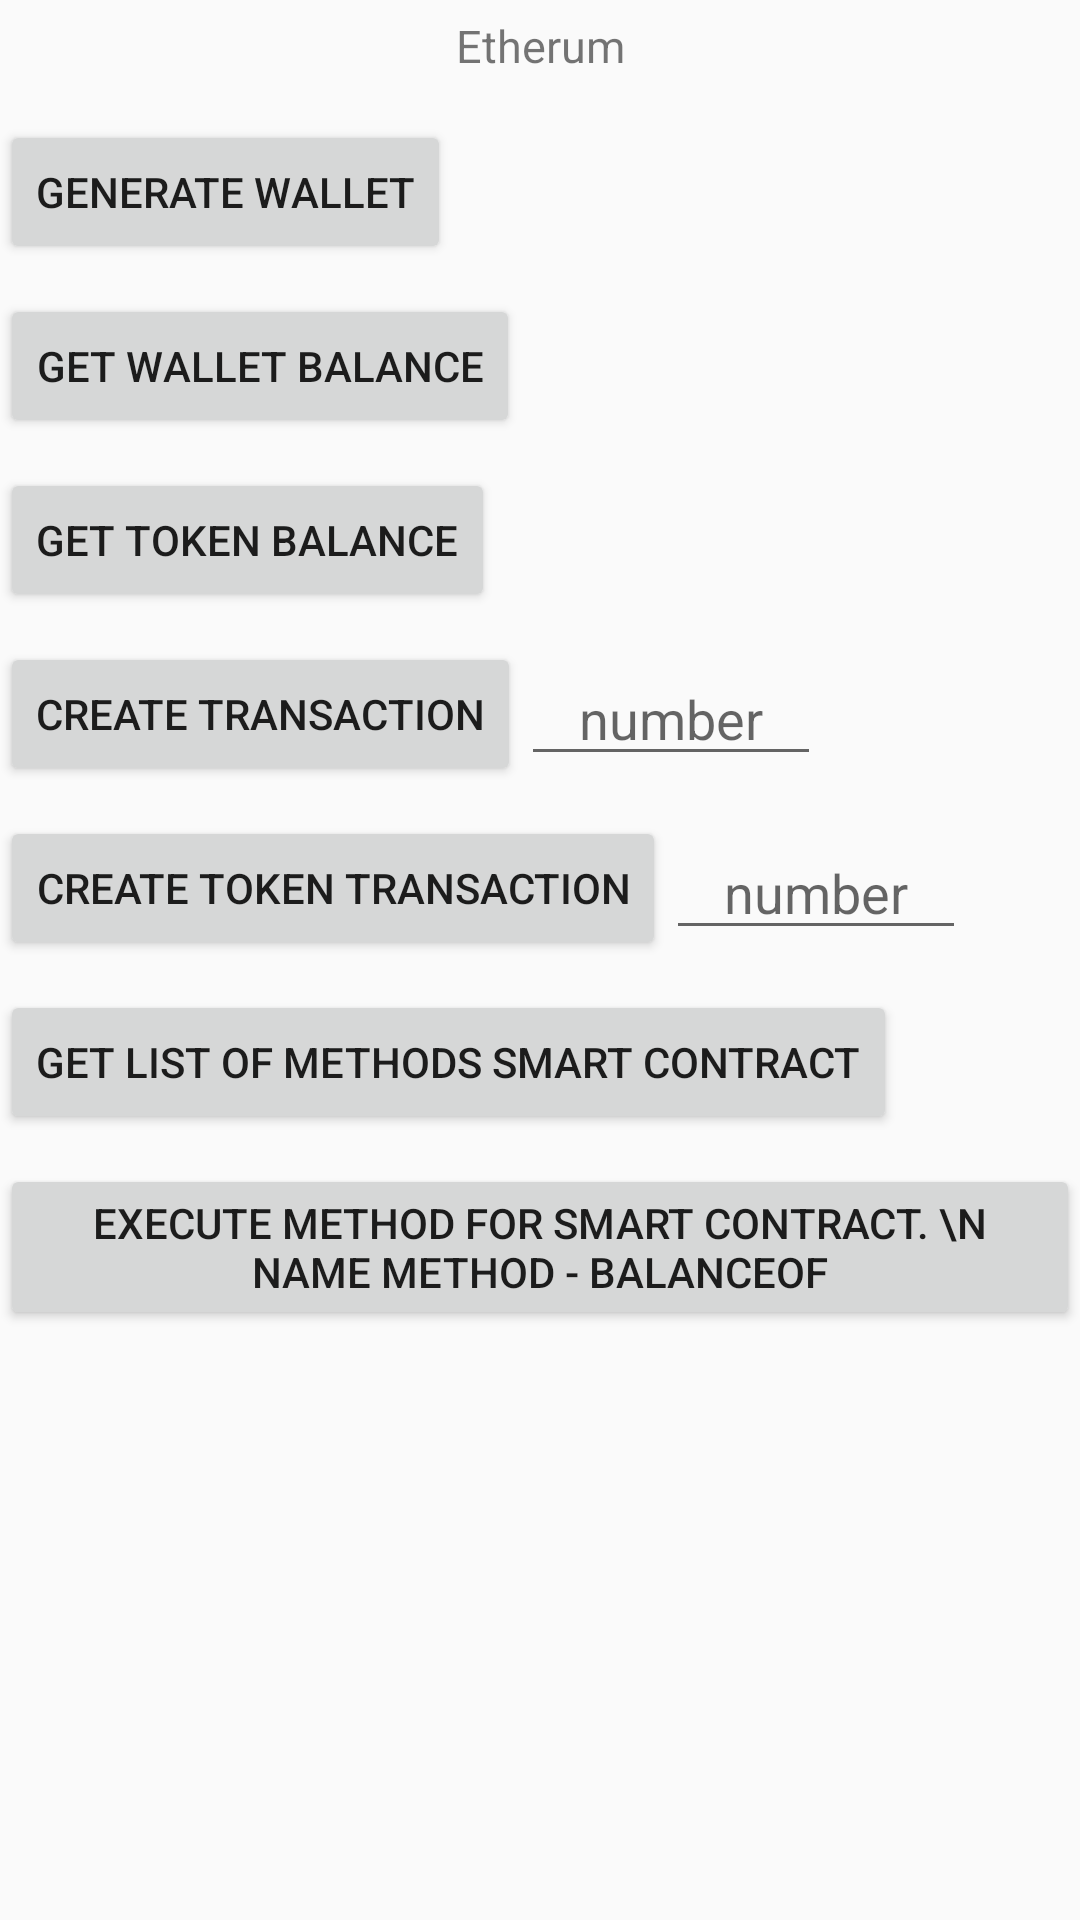

Layout XML and referenced resources for this Android screen:
<!-- AndroidManifest.xml: application theme AppTheme -->
<!-- res/layout/activity_eth_sample.xml -->
<?xml version="1.0" encoding="utf-8"?>
<android.support.constraint.ConstraintLayout xmlns:android="http://schemas.android.com/apk/res/android"
    xmlns:app="http://schemas.android.com/apk/res-auto"
    xmlns:tools="http://schemas.android.com/tools"
    android:layout_width="match_parent"
    android:layout_height="match_parent">

    <TextView
        android:layout_width="wrap_content"
        android:layout_height="wrap_content"
        android:layout_marginTop="@dimen/margin"
        android:text="@string/etherum"
        android:textSize="@dimen/eth_size"
        app:layout_constraintLeft_toLeftOf="parent"
        app:layout_constraintRight_toRightOf="parent"
        app:layout_constraintTop_toTopOf="parent" />

    <Button
        android:id="@+id/button2"
        android:layout_width="wrap_content"
        android:layout_height="wrap_content"
        android:layout_marginTop="40dp"
        android:onClick="generateWallet"
        android:text="generate wallet"
        app:layout_constraintStart_toStartOf="parent"
        app:layout_constraintTop_toTopOf="parent" />

    <Button
        android:id="@+id/button3"
        android:layout_width="wrap_content"
        android:layout_height="wrap_content"
        android:layout_marginTop="10dp"
        android:onClick="getWalletBalance"
        android:text="get Wallet Balance"
        app:layout_constraintStart_toStartOf="parent"
        app:layout_constraintTop_toBottomOf="@+id/button2" />

    <Button
        android:id="@+id/button4"
        android:layout_width="wrap_content"
        android:layout_height="wrap_content"
        android:layout_marginTop="10dp"
        android:onClick="getTokenBalance"
        android:text="get Token Balance"
        app:layout_constraintStart_toStartOf="parent"
        app:layout_constraintTop_toBottomOf="@+id/button3" />

    <Button
        android:id="@+id/button5"
        android:layout_width="wrap_content"
        android:layout_height="wrap_content"
        android:layout_marginTop="10dp"
        android:onClick="createTransaction"
        android:text="create transaction"
        app:layout_constraintStart_toStartOf="parent"
        app:layout_constraintTop_toBottomOf="@+id/button4" />

    <Button
        android:id="@+id/button6"
        android:layout_width="wrap_content"
        android:layout_height="wrap_content"
        android:layout_marginTop="10dp"
        android:onClick="createTokenTransaction"
        android:text="create token transaction"
        app:layout_constraintStart_toStartOf="parent"
        app:layout_constraintTop_toBottomOf="@+id/button5" />

    <Button
        android:id="@+id/button7"
        android:layout_width="wrap_content"
        android:layout_height="wrap_content"
        android:layout_marginTop="10dp"
        android:onClick="getListSmartContracts"
        android:text="get list of methods smart contract"
        app:layout_constraintStart_toStartOf="parent"
        app:layout_constraintTop_toBottomOf="@+id/button6" />

    <Button
        android:id="@+id/button8"
        android:layout_width="wrap_content"
        android:layout_height="wrap_content"
        android:layout_marginTop="10dp"
        android:onClick="executeSmartMethodBalanceOf"
        android:text="Execute method for smart contract. \n name method - balanceOf"
        app:layout_constraintStart_toStartOf="parent"
        app:layout_constraintTop_toBottomOf="@+id/button7" />

    <EditText
        android:id="@+id/nuber_coin"
        android:layout_width="100dp"
        android:layout_height="wrap_content"
        android:gravity="center"
        android:hint="number"
        android:inputType="number"
        app:layout_constraintBottom_toBottomOf="@+id/button5"
        app:layout_constraintStart_toEndOf="@+id/button5"
        app:layout_constraintTop_toTopOf="@+id/button5" />

    <EditText
        android:id="@+id/number_token"
        android:layout_width="100dp"
        android:layout_height="wrap_content"
        android:gravity="center"
        android:hint="number"
        android:inputType="number"
        app:layout_constraintBottom_toBottomOf="@+id/button6"
        app:layout_constraintStart_toEndOf="@+id/button6"
        app:layout_constraintTop_toTopOf="@+id/button6" />

</android.support.constraint.ConstraintLayout>
<!-- resources referenced by this layout -->
<resources>
  <dimen name="eth_size">15sp</dimen>
  <dimen name="margin">5dp</dimen>
  <string name="etherum">Etherum</string>
  <style name="AppTheme" parent="Theme.AppCompat.Light.NoActionBar">
          
          <item name="colorPrimary">@color/colorPrimary</item>
          <item name="colorPrimaryDark">@color/colorPrimaryDark</item>
          <item name="colorAccent">@color/colorAccent</item>
      </style>
  <!-- not gathered from this repository: default colours our renderer supplied (Android Studio template values) -->
  <color name="colorPrimary">#FF6200EE</color>
  <color name="colorPrimaryDark">#FF3700B3</color>
  <color name="colorAccent">#FF03DAC5</color>
</resources>
